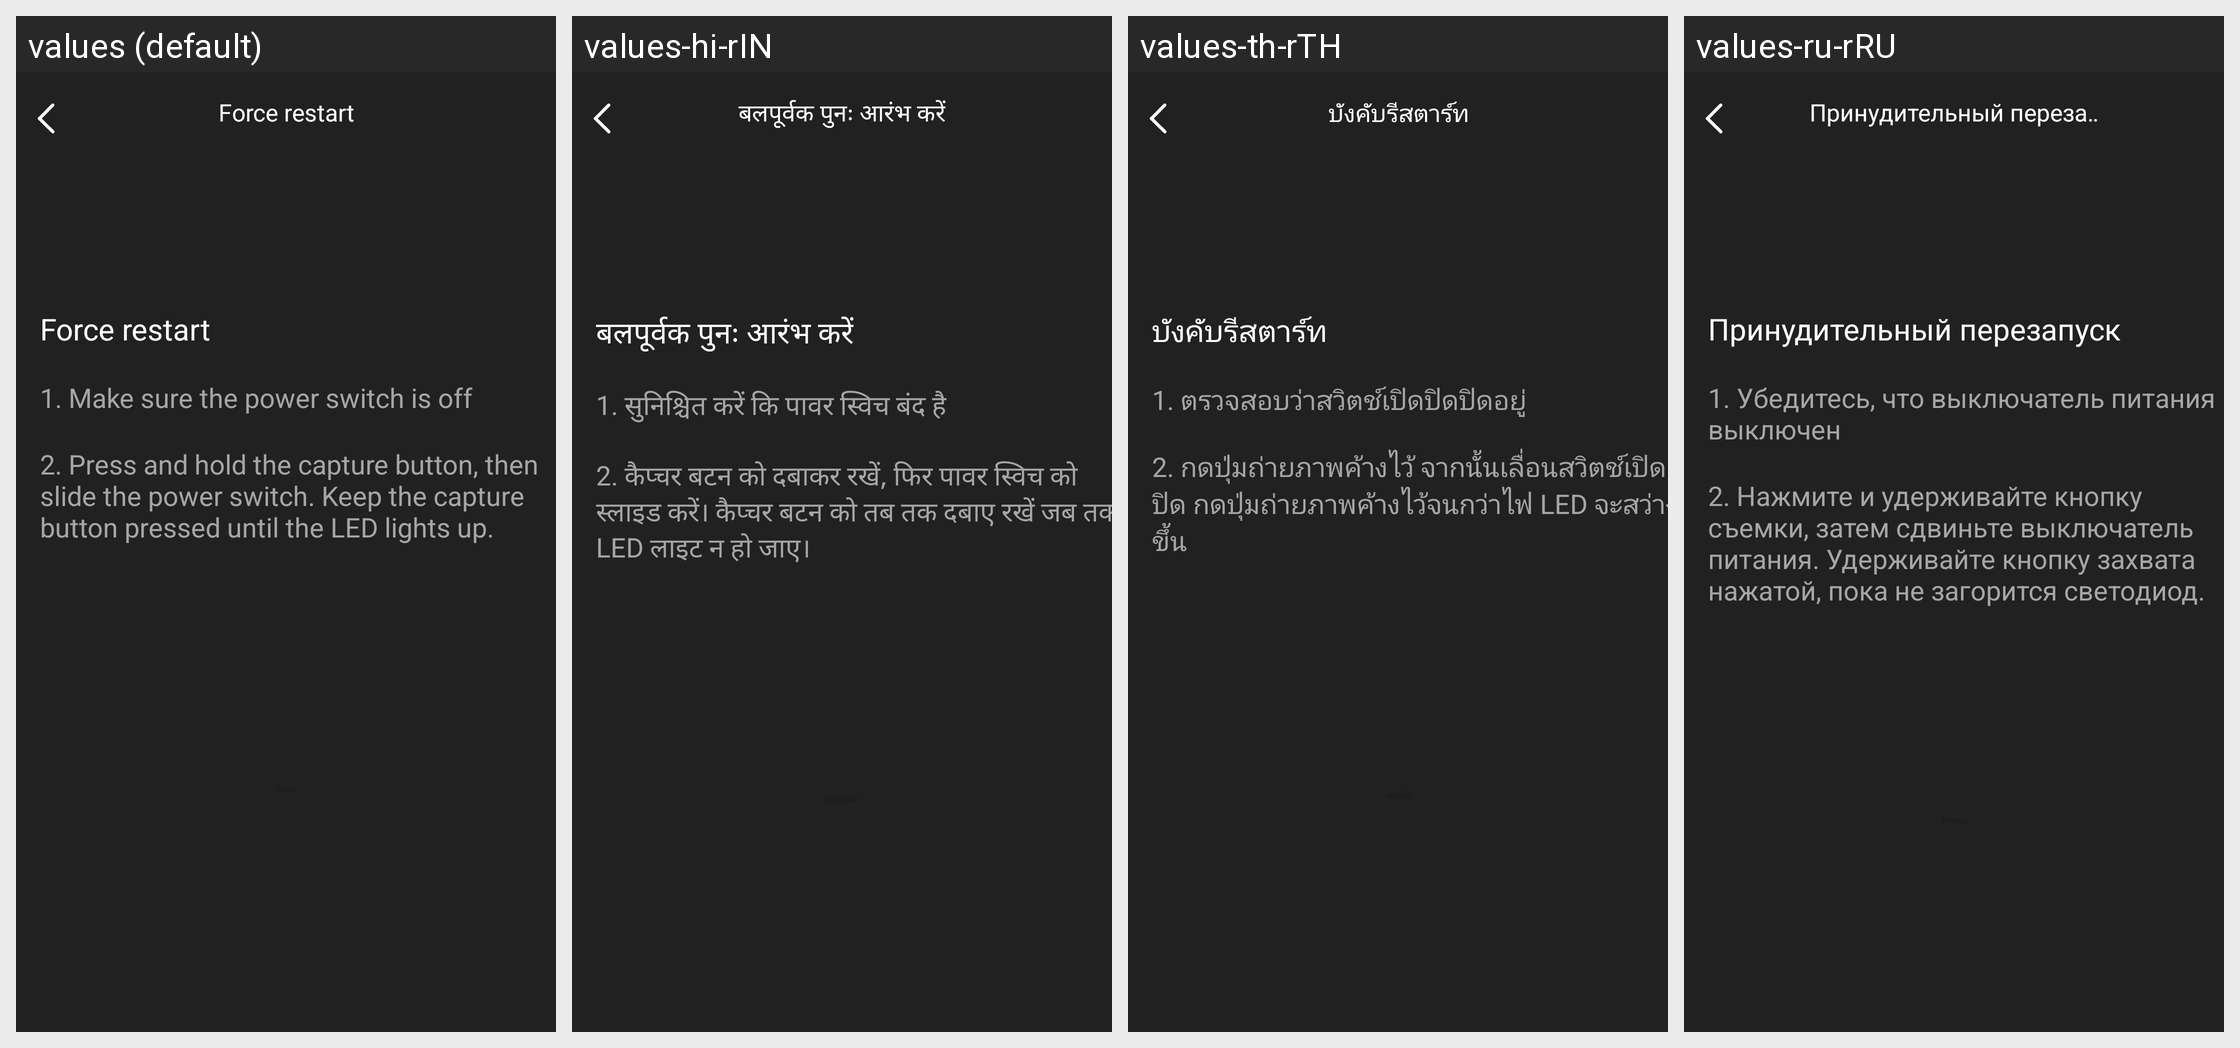

Translations of the strings shown on this Android screen, per locale in the grid:
Android screen res/layout/activity_restart.xml rendered under 4 locales, left to right: values (default), values-hi-rIN, values-th-rTH, values-ru-rRU. Device: Nexus 5 (rendered at 1080×1920; each locale shown at half size, 540×960, under a caption strip naming it); theme Theme.GlassStudio.
Other locales in the repository, not shown: values-ar, values-de, values-es, values-fr, values-in-rID, values-it-rIT, values-ja, values-ko-rKR, values-pt, values-pt-rBR, values-tr-rTR, values-vi-rVN, values-zh-rCN, values-zh-rHK, values-zh-rTW.
Strings drawn on this screen, with the default value and each locale's value (text and hints the layout hard-codes, and strings that could not be matched under every locale, appear in the picture but are not listed):

h_glass_46
  values: Force restart
  values-hi-rIN: बलपूर्वक पुनः आरंभ करें
  values-th-rTH: บังคับรีสตาร์ท
  values-ru-rRU: Принудительный перезапуск

h_glass_56
  values: 1. Make sure the power switch is off
  values-hi-rIN: 1. सुनिश्चित करें कि पावर स्विच बंद है
  values-th-rTH: 1. ตรวจสอบว่าสวิตช์เปิดปิดปิดอยู่
  values-ru-rRU: 1. Убедитесь, что выключатель питания выключен

h_glass_57
  values: 2. Press and hold the capture button, then slide the power switch. Keep the capture button pressed until the LED lights up.
  values-hi-rIN: 2. कैप्चर बटन को दबाकर रखें, फिर पावर स्विच को स्लाइड करें। कैप्चर बटन को तब तक दबाए रखें जब तक LED लाइट न हो जाए।
  values-th-rTH: 2. กดปุ่มถ่ายภาพค้างไว้ จากนั้นเลื่อนสวิตช์เปิดปิด กดปุ่มถ่ายภาพค้างไว้จนกว่าไฟ LED จะสว่างขึ้น
  values-ru-rRU: 2. Нажмите и удерживайте кнопку съемки, затем сдвиньте выключатель питания. Удерживайте кнопку захвата нажатой, пока не загорится светодиод.
